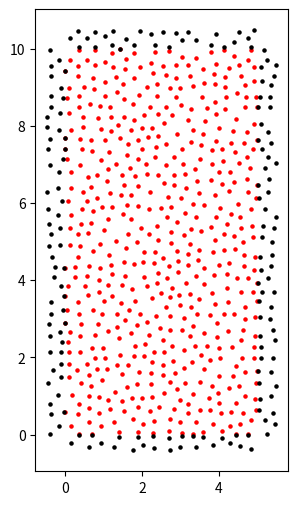
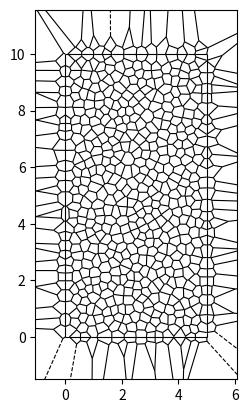

Recreate these plots in Python, in order.
import numpy as np
import matplotlib.pyplot as plt
import pandas as pd
from scipy.spatial import Delaunay, delaunay_plot_2d, Voronoi, voronoi_plot_2d
import csv
import random

#ランダムに点を発生させる
nloop_max = 10000
nloop = 0

#==================
#input 
xmin = 0.0
ymin = 0.0
xmax = 5.0
ymax = 10.0
elmsize = 0.25

#output
#ELEMENT.txt
#==================

_x = []
_y = []
_id = []

#ランダムに点を発生させる,ループ回数=nloop_max id=1は対象の点, id=0は要素外点, ここらへんは3Dと同じ
while nloop < nloop_max:
    flag_loop = 0
    a = random.random()
    x = (xmax-xmin)*a
    a = random.random()
    y = (ymax-ymin)*a
    if (nloop == 0):
        _x.append(x)
        _y.append(y)
        _id.append(1)
        nloop += 1
    else:
        for i in range(len(_x)):
            dx = x - _x[i]
            dy = y - _y[i]
            dd = np.sqrt(dx**2+dy**2)
            if (dd < elmsize):
                flag_loop = 1
                break
        if (flag_loop == 1):
            nloop += 1
        else:
            _x.append(x)
            _y.append(y)
            _id.append(1)
            nloop += 1        

#解析対象要素点数 ここまでの_xの数
n_pts_body = len(_x)

#反転
for i in range(n_pts_body):
    r_x = _x[i]-2*(_x[i]-xmin)
    r_y = _y[i]
    dd = np.sqrt((xmin-r_x)**2)
    if(dd < 2*elmsize):
        _x.append(r_x)
        _y.append(r_y)
        _id.append(0)
        continue
for i in range(n_pts_body):
    r_x = _x[i]+2*(xmax-_x[i])
    r_y = _y[i]
    dd = np.sqrt((r_x-xmax)**2)
    if(dd < 2*elmsize):
        _x.append(r_x)
        _y.append(r_y)
        _id.append(0)
        continue
for i in range(n_pts_body):
    r_x = _x[i]
    r_y = _y[i]-2*(_y[i]-ymin)
    dd = np.sqrt((ymin-r_y)**2)
    if(dd < 2*elmsize):
        _x.append(r_x)
        _y.append(r_y)
        _id.append(0)
        continue
for i in range(n_pts_body):
    r_x = _x[i]
    r_y = _y[i]+2*(ymax-_y[i])
    dd = np.sqrt((r_y-ymax)**2)
    if(dd < 2*elmsize):
        _x.append(r_x)
        _y.append(r_y)
        _id.append(0)
        continue

#母点の表示
fig = plt.figure(figsize=(6,6))
ax = fig.add_subplot(111)
ax.set_aspect('equal')
for i in range(len(_x)):
    if (_id[i]==1):
        plt.scatter(_x[i],_y[i],color="r",s=5)
    else:
        plt.scatter(_x[i],_y[i],color="k",s=5)

plt.show()

#array作成 ボロノイ分割に使う
pts = np.zeros([len(_x),2],dtype=np.float64)
for i in range(len(_x)):
    pts[i][0] = float(_x[i])
    pts[i][1] = float(_y[i])

print("トータル母点数",len(_x))
print("対象母点数",n_pts_body)

#ボロノイ分割
vor = Voronoi(pts)
fig = voronoi_plot_2d(vor,point_size=1,show_vertices=False,show_points=False,line_width=0.8)
plt.subplot().set_aspect("equal")
fig.savefig('voronoi.png')

pre_num_node = len(vor.vertices)
print("カット前ノード数",pre_num_node)

#誤差範囲とりあえず0.01
xmin = 0.0 - 1e-2
ymin = 0.0 - 1e-2
xmax = 5.0 + 1e-2
ymax = 10.0 + 1e-2

#対象範囲外にある点をとりあえず-100にする
num_node = 0
change = np.zeros(pre_num_node,dtype=np.int64)
xnode = np.zeros(num_node)
ynode = np.zeros(num_node)
for i in range(pre_num_node):
    x = vor.vertices[i][0]
    y = vor.vertices[i][1]
    if (x < xmin or x > xmax or y < ymin or y > ymax):
        change[i] = -100
        continue
    else:
        change[i] = num_node
        xnode = np.append(xnode,x)
        ynode = np.append(ynode,y)
        num_node += 1
print("カット後ノード数",num_node)

#自動で生成される無限遠点(-1)を含むリストを削除
region_body = []
for r in range(len(vor.regions)):
    if -1 not in vor.regions[r]:
        region_body.append(vor.regions[r])
if (len(region_body[0])==0):
    del region_body[0]

# print("region_body")  デバック用
# print(region_body)

#要素を構成する点のリストの更新(要素範囲外) maxnodeは面を構成する最大節点数 
maxnode = 0
new_list = [[]]
for i in range(len(region_body)):
    temp_ = []
    flag_add = 0
    for j in region_body[i]:
        if(j>=0):
            temp_.append(change[j])
            if(change[j] == -100):
                flag_add = 0
                break
        else:
            break
        flag_add = 1
    if(flag_add == 1):
        new_list.append(temp_)
        num = len(temp_)
        if(num > maxnode):
            maxnode = num
if (len(new_list[0])==0):
    del new_list[0]

# print("new_list") デバック用
# print(new_list)

#ELEMENT.txt作成
f = open("ELEMENT.txt", 'w', newline = "", encoding = "utf-8_sig")
print("要素数",file=f)
print(n_pts_body,maxnode,file=f)
print("要素番号, X座標, Y座標, 頂点数, 節点番号",file=f)
for i in range(n_pts_body):
    print('{}\t{:6f}\t{:6f}\t{}\t'.format(i,pts[i][0],pts[i][1],len(new_list[i])), end="", file=f)
    for j in range(len(new_list[i])):
        print(new_list[i][j], "\t", end="", file=f)
    print("", file=f)
print("節点数",file=f)
print(num_node,file=f)
print("X座標, Y座標",file=f)
for i in range(num_node):
    print('{}\t{:6f}\t{:6f}'.format(i,xnode[i],ynode[i]), file=f)
f.close()
